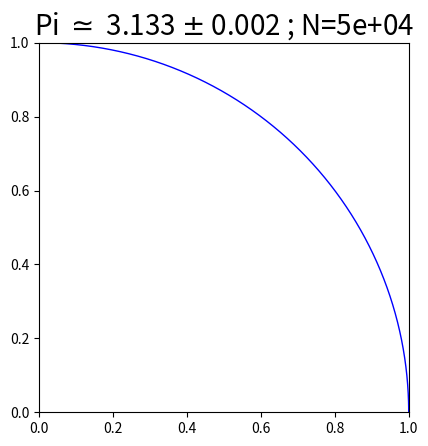

Recreate this plot in Python.
import time
import numpy as np
import matplotlib.pyplot as plt

N = int(5e4)
start_time=time.time()

x = np.linspace(0,1, 10000)

def f(x):
    """
    semi circonferenza superiore
    """
    return np.sqrt(1-x**2)

c     = 0
X_in  = []
Y_in  = []
X_out = []
Y_out = []

for i in range(1,N):
    #genero due variabili casuali uniformi fra 0 e 1
    a = np.random.rand()
    b = np.random.rand()
    r = a**2 + b**2
    #se vero aggiorno c di 1
    if r < 1:
        #X_in.append(a)
        #Y_in.append(b)
        c += 1
    else:
        #X_out.append(a)
        #Y_out.append(b)
        pass

#moltiplico per quattro essendo su un solo quadrante
Pi = 4*c/N
#propagazione errore, viene dalla binomiale
dPi = np.sqrt(c/N * (1-c/N))/np.sqrt(N)
print('%f +- %f' %(Pi, dPi))
print(np.pi)
print(abs((Pi-np.pi)/np.pi))
print("--- %s seconds ---" % (time.time() - start_time))
##
plt.figure(1)
plt.title('Pi $\simeq$ %.3f $\pm$ %.3f ; N=%.0e' %(Pi, dPi, N), fontsize=20)
plt.xlim(0,1)
plt.ylim(0,1)
plt.plot(x, f(x),color='blue', lw=1)
plt.errorbar(X_in, Y_in,   fmt='.', markersize=1, color='blue')
plt.errorbar(X_out, Y_out, fmt='.', markersize=1,  color='green')
ax  = plt.gca()
ax.set_aspect('equal')
plt.show()

